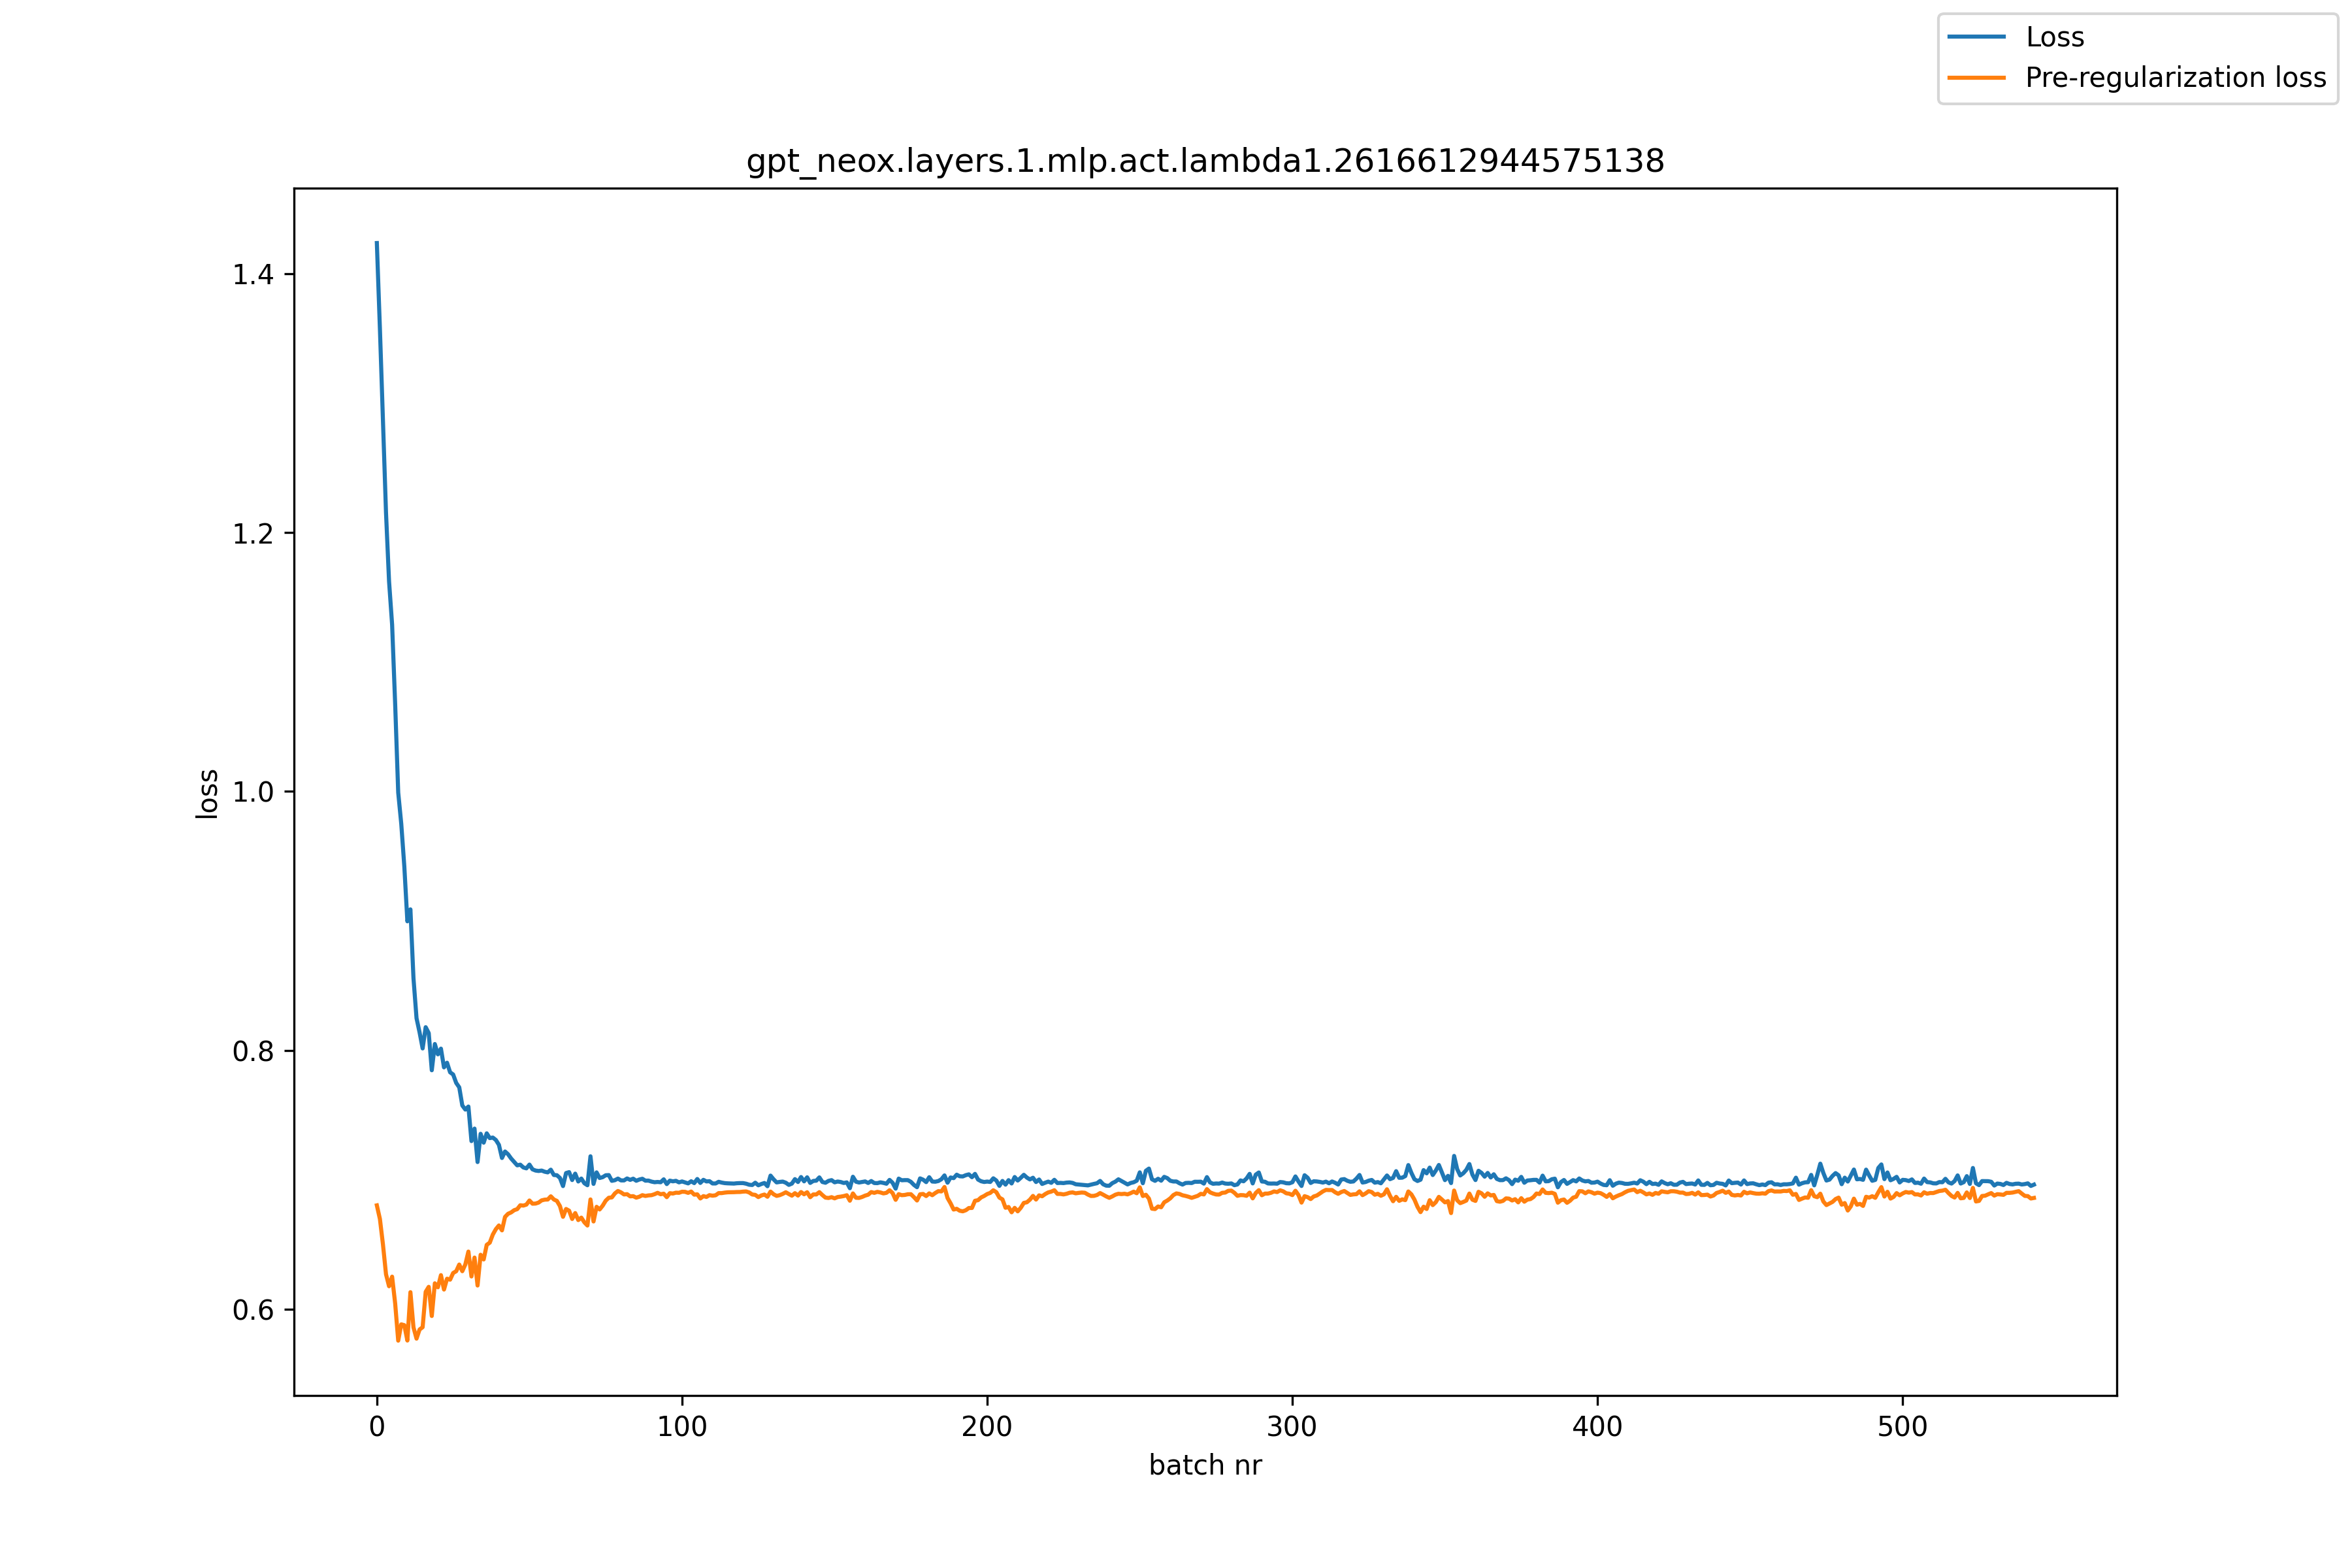

Source data for this figure (header and first rows):
, loss, pre_reg_loss
0, 1.424, 0.6802
1, 1.358, 0.6697
2, 1.286, 0.65
3, 1.215, 0.6269
4, 1.162, 0.6177
5, 1.129, 0.6251
6, 1.067, 0.6044
7, 0.9991, 0.5757
8, 0.9749, 0.5883
9, 0.9421, 0.5876
10, 0.8996, 0.5758
11, 0.9089, 0.6131
12, 0.8557, 0.5859
13, 0.8248, 0.5772
14, 0.8138, 0.5843
15, 0.8014, 0.586
16, 0.8179, 0.6134
17, 0.8133, 0.6172
18, 0.7846, 0.5947
19, 0.8049, 0.62
20, 0.7969, 0.6169
21, 0.8013, 0.6263
22, 0.7868, 0.6152
23, 0.7904, 0.6235
24, 0.783, 0.6228
25, 0.7813, 0.6279
26, 0.7748, 0.6293
27, 0.7714, 0.6345
28, 0.7574, 0.6293
29, 0.7542, 0.6346
30, 0.7565, 0.6445
31, 0.7299, 0.6253
32, 0.7395, 0.6399
33, 0.7137, 0.6183
34, 0.7355, 0.642
35, 0.7286, 0.6384
36, 0.7358, 0.6497
37, 0.7322, 0.6514
38, 0.7326, 0.6576
39, 0.7307, 0.6618
40, 0.727, 0.6647
41, 0.7168, 0.6609
42, 0.7218, 0.6713
43, 0.7197, 0.6737
44, 0.7164, 0.6747
45, 0.7138, 0.6765
46, 0.7111, 0.6773
47, 0.7116, 0.6803
48, 0.7095, 0.68
49, 0.7088, 0.6808
50, 0.7117, 0.6839
51, 0.708, 0.6815
52, 0.7071, 0.6816
53, 0.7068, 0.6823
54, 0.7071, 0.684
55, 0.7062, 0.6846
56, 0.7057, 0.6847
57, 0.7078, 0.6872
58, 0.7037, 0.6847
59, 0.7035, 0.6836
... 484 more rows
